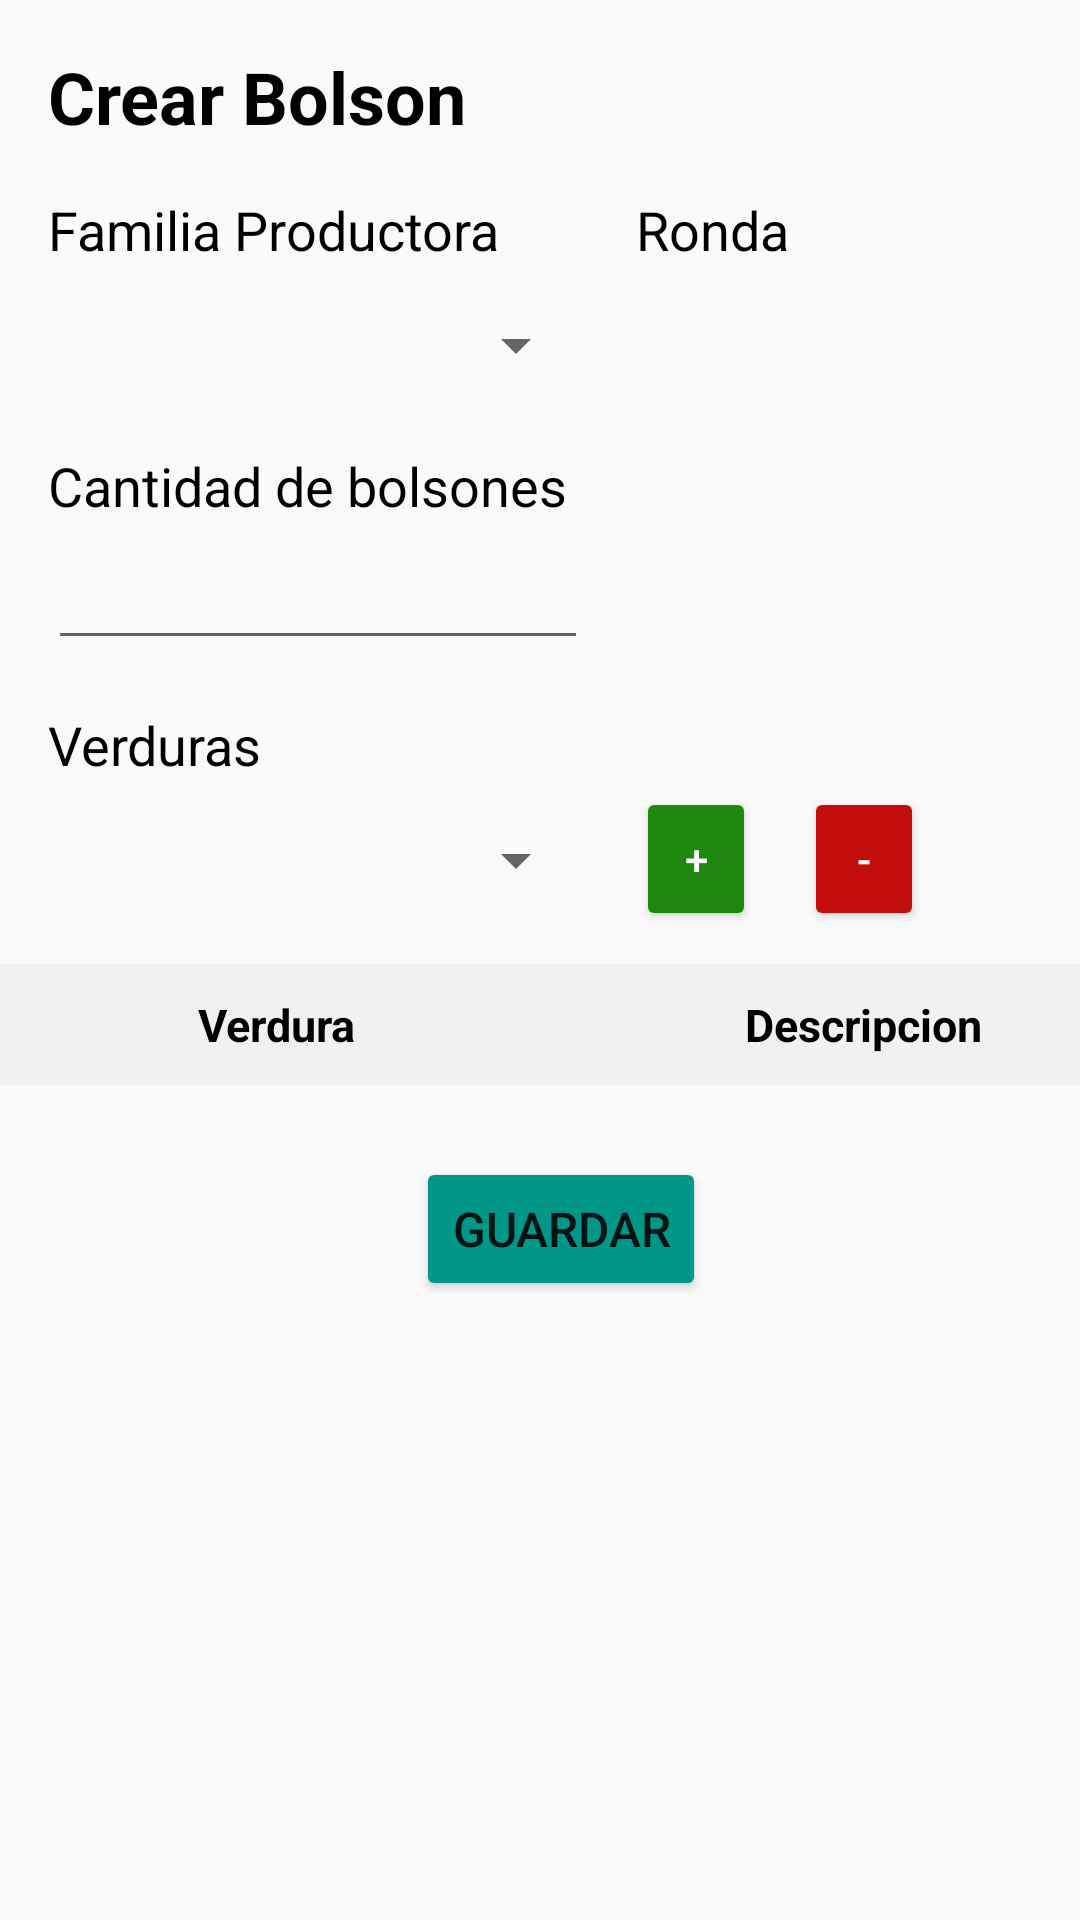

Layout XML and referenced resources for this Android screen:
<!-- AndroidManifest.xml: application theme Theme.AppCompat.Light -->
<!-- res/layout/activity_crear_bolson.xml -->
<?xml version="1.0" encoding="utf-8"?>
<ScrollView xmlns:android="http://schemas.android.com/apk/res/android"
    xmlns:app="http://schemas.android.com/apk/res-auto"
    xmlns:tools="http://schemas.android.com/tools"
    android:id="@+id/scrollView"
    android:layout_width="match_parent"
    android:layout_height="match_parent"
    android:onClick="onClick">

    <androidx.constraintlayout.widget.ConstraintLayout
        android:id="@+id/mainlayout"
        android:layout_width="match_parent"
        android:layout_height="match_parent"
        app:layout_constraintBottom_toBottomOf="@+id/textView8"
        app:layout_constraintTop_toBottomOf="@+id/textView8"
        tools:context=".CrearBolson">

        <TextView
            android:id="@+id/titulo"
            android:layout_width="wrap_content"
            android:layout_height="wrap_content"
            android:layout_marginStart="16dp"
            android:layout_marginTop="16dp"
            android:text="Crear Bolson"
            android:textColor="#000000"
            android:textSize="24sp"
            android:textStyle="bold"
            app:layout_constraintStart_toStartOf="parent"
            app:layout_constraintTop_toTopOf="parent" />

        <TextView
            android:id="@+id/familiaProductora_text"
            android:layout_width="wrap_content"
            android:layout_height="wrap_content"
            android:layout_marginStart="16dp"
            android:layout_marginTop="16dp"
            android:text="Familia Productora"
            android:textColor="#000000"
            android:textSize="18sp"
            app:layout_constraintStart_toStartOf="parent"
            app:layout_constraintTop_toBottomOf="@+id/titulo" />

        <Spinner
            android:id="@+id/familiaProductora"
            android:layout_width="180dp"
            android:layout_height="37dp"
            android:layout_marginStart="16dp"
            android:layout_marginTop="8dp"
            app:layout_constraintStart_toStartOf="parent"
            app:layout_constraintTop_toBottomOf="@+id/familiaProductora_text" />

        <TextView
            android:id="@+id/ronda_text"
            android:layout_width="wrap_content"
            android:layout_height="wrap_content"
            android:layout_marginStart="16dp"
            android:layout_marginTop="16dp"
            android:text="Ronda"
            android:textColor="#000000"
            android:textSize="18sp"
            app:layout_constraintStart_toEndOf="@+id/familiaProductora"
            app:layout_constraintTop_toBottomOf="@+id/titulo" />

        <Spinner
            android:id="@+id/ronda"
            android:layout_width="180dp"
            android:layout_height="37dp"
            android:layout_marginStart="16dp"
            android:layout_marginTop="8dp"
            app:layout_constraintStart_toEndOf="@id/familiaProductora"
            app:layout_constraintTop_toBottomOf="@id/ronda_text" />

        <TextView
            android:id="@+id/textView8"
            android:layout_width="wrap_content"
            android:layout_height="wrap_content"
            android:layout_marginStart="16dp"
            android:layout_marginTop="16dp"
            android:text="Cantidad de bolsones"
            android:textColor="#000000"
            android:textSize="18sp"
            app:layout_constraintStart_toStartOf="parent"
            app:layout_constraintTop_toBottomOf="@id/familiaProductora"
            app:layout_constraintVertical_bias="0.0" />

        <EditText
            android:id="@+id/editTextNumber8"
            android:layout_width="180dp"
            android:layout_height="42dp"
            android:layout_marginStart="16dp"
            android:layout_marginTop="4dp"
            android:ems="10"
            android:inputType="number"
            app:layout_constraintStart_toStartOf="parent"
            app:layout_constraintTop_toBottomOf="@+id/textView8" />

        <TextView
            android:id="@+id/verdura_text"
            android:layout_width="wrap_content"
            android:layout_height="wrap_content"
            android:layout_marginStart="16dp"
            android:layout_marginTop="16dp"
            android:text="Verduras"
            android:textColor="#000000"
            android:textSize="18sp"
            app:layout_constraintStart_toStartOf="parent"
            app:layout_constraintTop_toBottomOf="@+id/editTextNumber8"
            app:layout_constraintVertical_bias="0.0" />

        <Spinner
            android:id="@+id/verdura_select"
            android:layout_width="180dp"
            android:layout_height="37dp"
            android:layout_marginStart="16dp"
            android:layout_marginTop="8dp"
            app:layout_constraintStart_toStartOf="parent"
            app:layout_constraintTop_toBottomOf="@+id/verdura_text" />

            <Button
            android:id="@+id/button_add_verdura"
            android:layout_width="40dp"
            android:layout_height="wrap_content"
            android:backgroundTint="#1E870D"
            android:layout_marginStart="16dp"
            android:layout_marginTop="2dp"
            android:onClick="addVerdura"
            android:text="+"
            android:textColor="#FFFFFF"
            app:iconTint="#FFFFFF"
            app:layout_constraintStart_toEndOf="@+id/verdura_select"
            app:layout_constraintTop_toBottomOf="@id/verdura_text"
            app:rippleColor="@color/white" />

        <Button
            android:id="@+id/button_delete_verdura"
            android:layout_width="40dp"
            android:layout_height="wrap_content"
            android:layout_marginStart="16dp"
            android:layout_marginTop="2dp"
            android:backgroundTint="#C30C0C"
            android:onClick="deleteVerdura"
            android:text="-"
            android:textColor="#FFFFFF"
            app:iconTint="#FFFFFF"
            app:layout_constraintStart_toEndOf="@+id/button_add_verdura"
            app:layout_constraintTop_toBottomOf="@id/verdura_text"
            app:rippleColor="@color/white" />

        <TableLayout
            android:id="@+id/tabla_verduras"
            android:layout_width="411dp"
            android:layout_height="wrap_content"
            android:layout_marginTop="16dp"
            android:layout_marginBottom="72dp"
            android:background="#f1f1f1"
            android:orientation="vertical"
            android:padding="0dp"
            app:layout_constraintBottom_toBottomOf="parent"
            app:layout_constraintEnd_toEndOf="parent"
            app:layout_constraintStart_toStartOf="parent"
            app:layout_constraintTop_toBottomOf="@+id/verdura_select">

            <TableRow
                android:id="@+id/tabla"
                android:layout_width="0dp"
                android:layout_height="wrap_content"
                android:layout_marginTop="0dp"
                android:orientation="horizontal"
                android:padding="10dp"
                app:layout_constraintBottom_toTopOf="@+id/textView10"
                app:layout_constraintEnd_toEndOf="parent"
                app:layout_constraintStart_toStartOf="parent"
                app:layout_constraintTop_toTopOf="parent">

                <TextView
                    android:id="@+id/name"
                    android:layout_width="wrap_content"
                    android:layout_height="match_parent"
                    android:layout_weight="0.25"
                    android:gravity="center"
                    android:text="Verdura"
                    android:textColor="@color/black"
                    android:textSize="15dp"
                    android:textStyle="bold" />

                <TextView
                    android:id="@+id/accion"
                    android:layout_width="wrap_content"
                    android:layout_height="match_parent"
                    android:layout_weight="0.15"
                    android:gravity="center"
                    android:text="Descripcion"
                    android:textColor="@color/black"
                    android:textSize="15dp"
                    android:textStyle="bold" />

            </TableRow>
        </TableLayout>

        <Button
            android:id="@+id/button"
            android:layout_width="wrap_content"
            android:layout_height="wrap_content"
            android:layout_marginTop="24dp"
            android:backgroundTint="#009688"
            android:onClick="crearBolson"
            android:text="Guardar"
            android:textSize="16sp"
            app:layout_constraintBottom_toBottomOf="parent"
            app:layout_constraintEnd_toEndOf="parent"
            app:layout_constraintHorizontal_bias="0.527"
            app:layout_constraintStart_toStartOf="parent"
            app:layout_constraintTop_toBottomOf="@+id/tabla_verduras"
            app:layout_constraintVertical_bias="1.0" />

    </androidx.constraintlayout.widget.ConstraintLayout>
</ScrollView>
<!-- resources referenced by this layout -->
<resources>

  <!-- not gathered from this repository: default colours our renderer supplied (Android Studio template values) -->
  <color name="black">#FF000000</color>
  <color name="white">#FFFFFFFF</color>
</resources>
